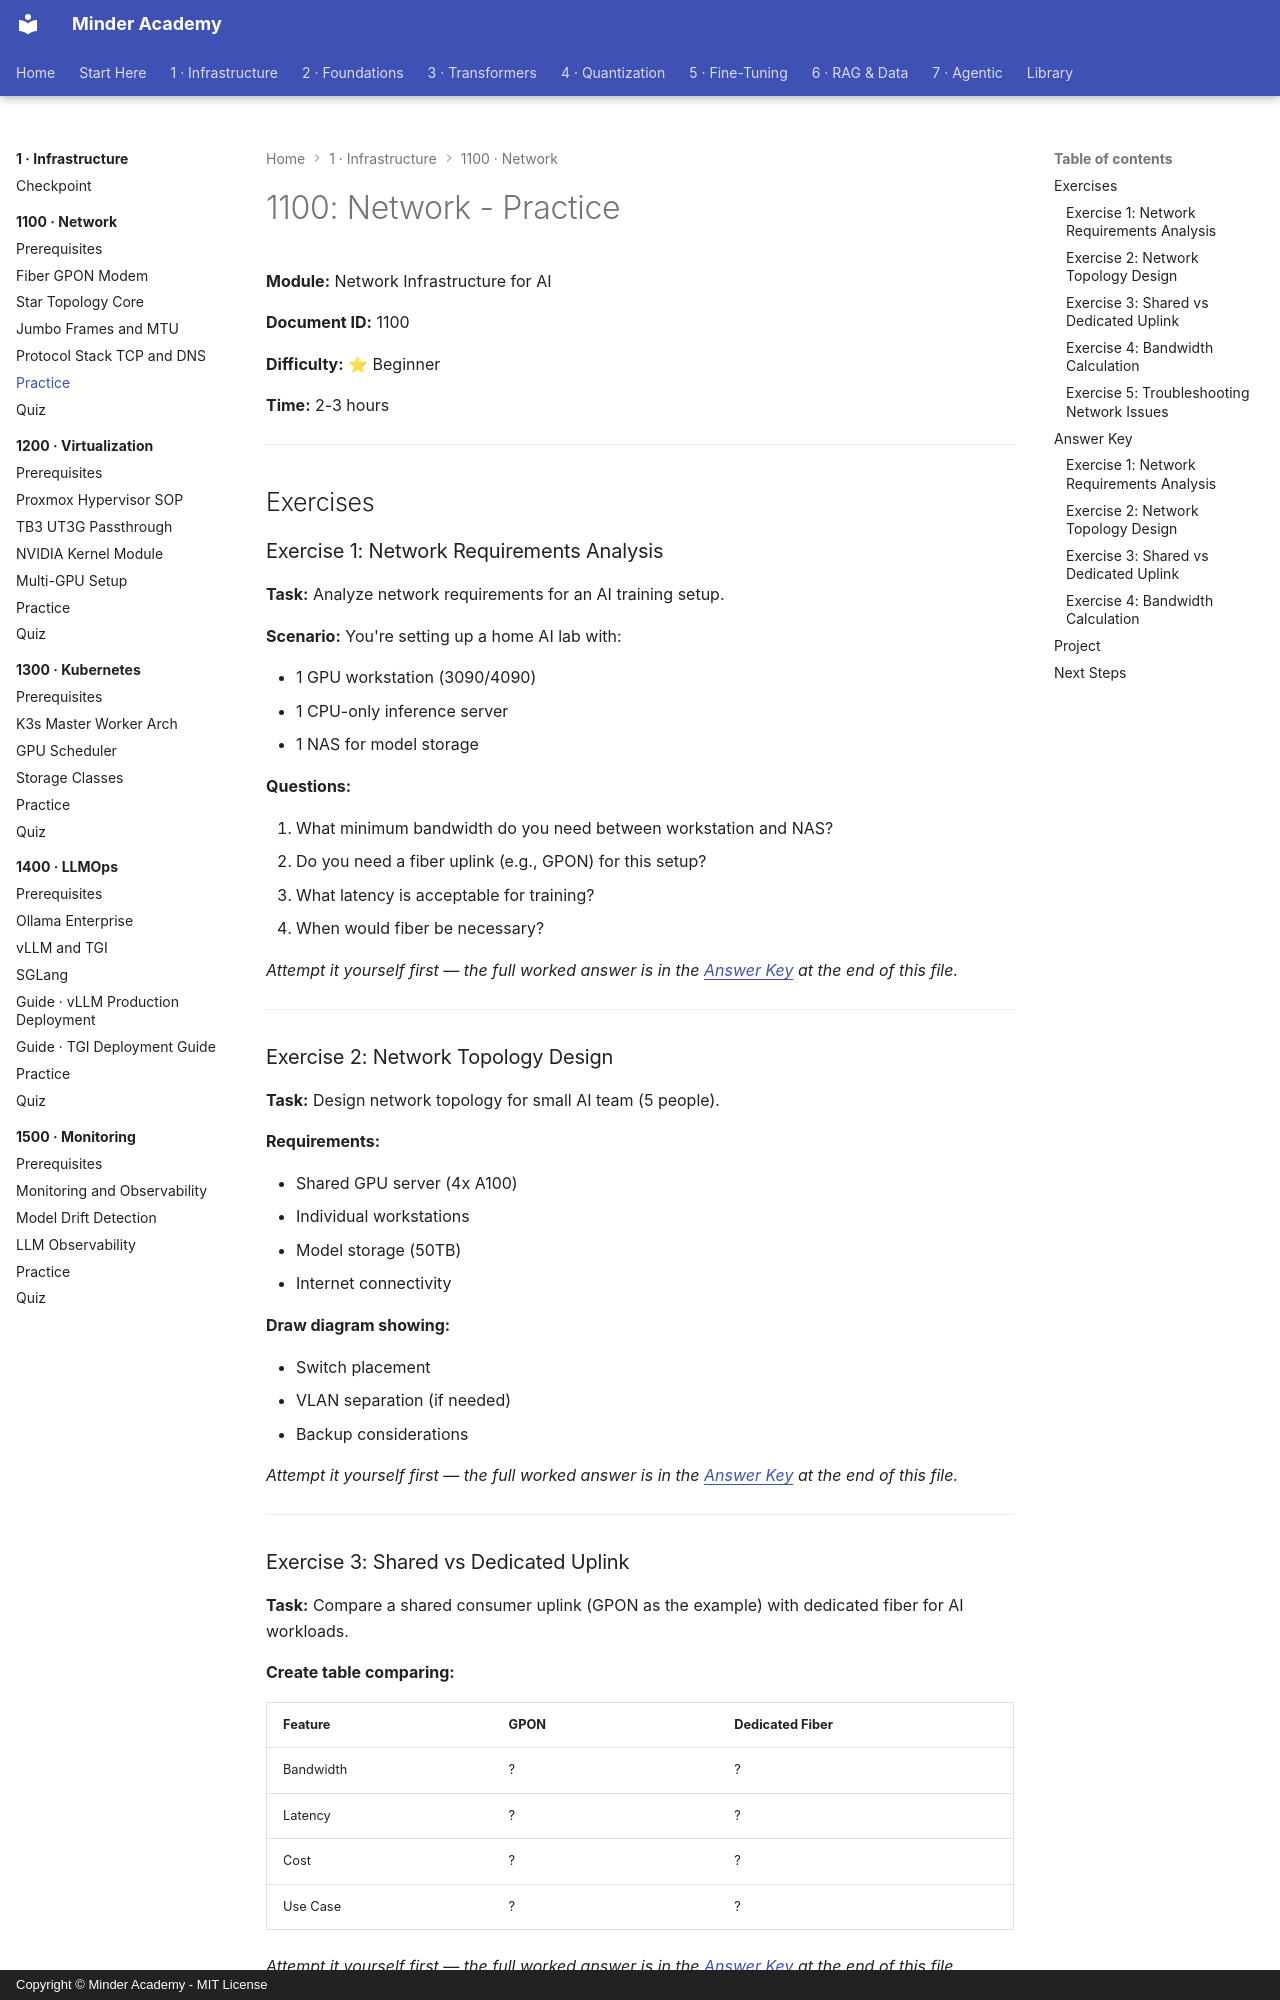

repository: minderhq/academy · page: phases/phase1-infra/1100-network/assessment/PRACTICE/index.html · generator: mkdocs · copyright: Copyright © Minder Academy - MIT License

---
Document ID: 1100-PRACTICE
Title: "1100: Network - Practice"
Last Updated: 2026-10-22
Status: Complete
Difficulty: Beginner
Estimated Time: 1 hour
Prerequisites: See module README
Related: See module README
Tags: ['assessment', 'practice', 'networking', 'wan']
---

# 1100: Network - Practice

**Module:** Network Infrastructure for AI

**Document ID:** 1100

**Difficulty:** ⭐ Beginner

**Time:** 2-3 hours

---

## Exercises

### Exercise 1: Network Requirements Analysis

**Task:** Analyze network requirements for an AI training setup.

**Scenario:** You're setting up a home AI lab with:

- 1 GPU workstation (3090/4090)
- 1 CPU-only inference server
- 1 NAS for model storage

**Questions:**

1. What minimum bandwidth do you need between workstation and NAS?
2. Do you need a fiber uplink (e.g., GPON) for this setup?
3. What latency is acceptable for training?
4. When would fiber be necessary?

*Attempt it yourself first — the full worked answer is in the [Answer Key](#answer-key) at the end of this file.*

---

### Exercise 2: Network Topology Design

**Task:** Design network topology for small AI team (5 people).

**Requirements:**

- Shared GPU server (4x A100)
- Individual workstations
- Model storage (50TB)
- Internet connectivity

**Draw diagram showing:**

- Switch placement
- VLAN separation (if needed)
- Backup considerations

*Attempt it yourself first — the full worked answer is in the [Answer Key](#answer-key) at the end of this file.*

---
